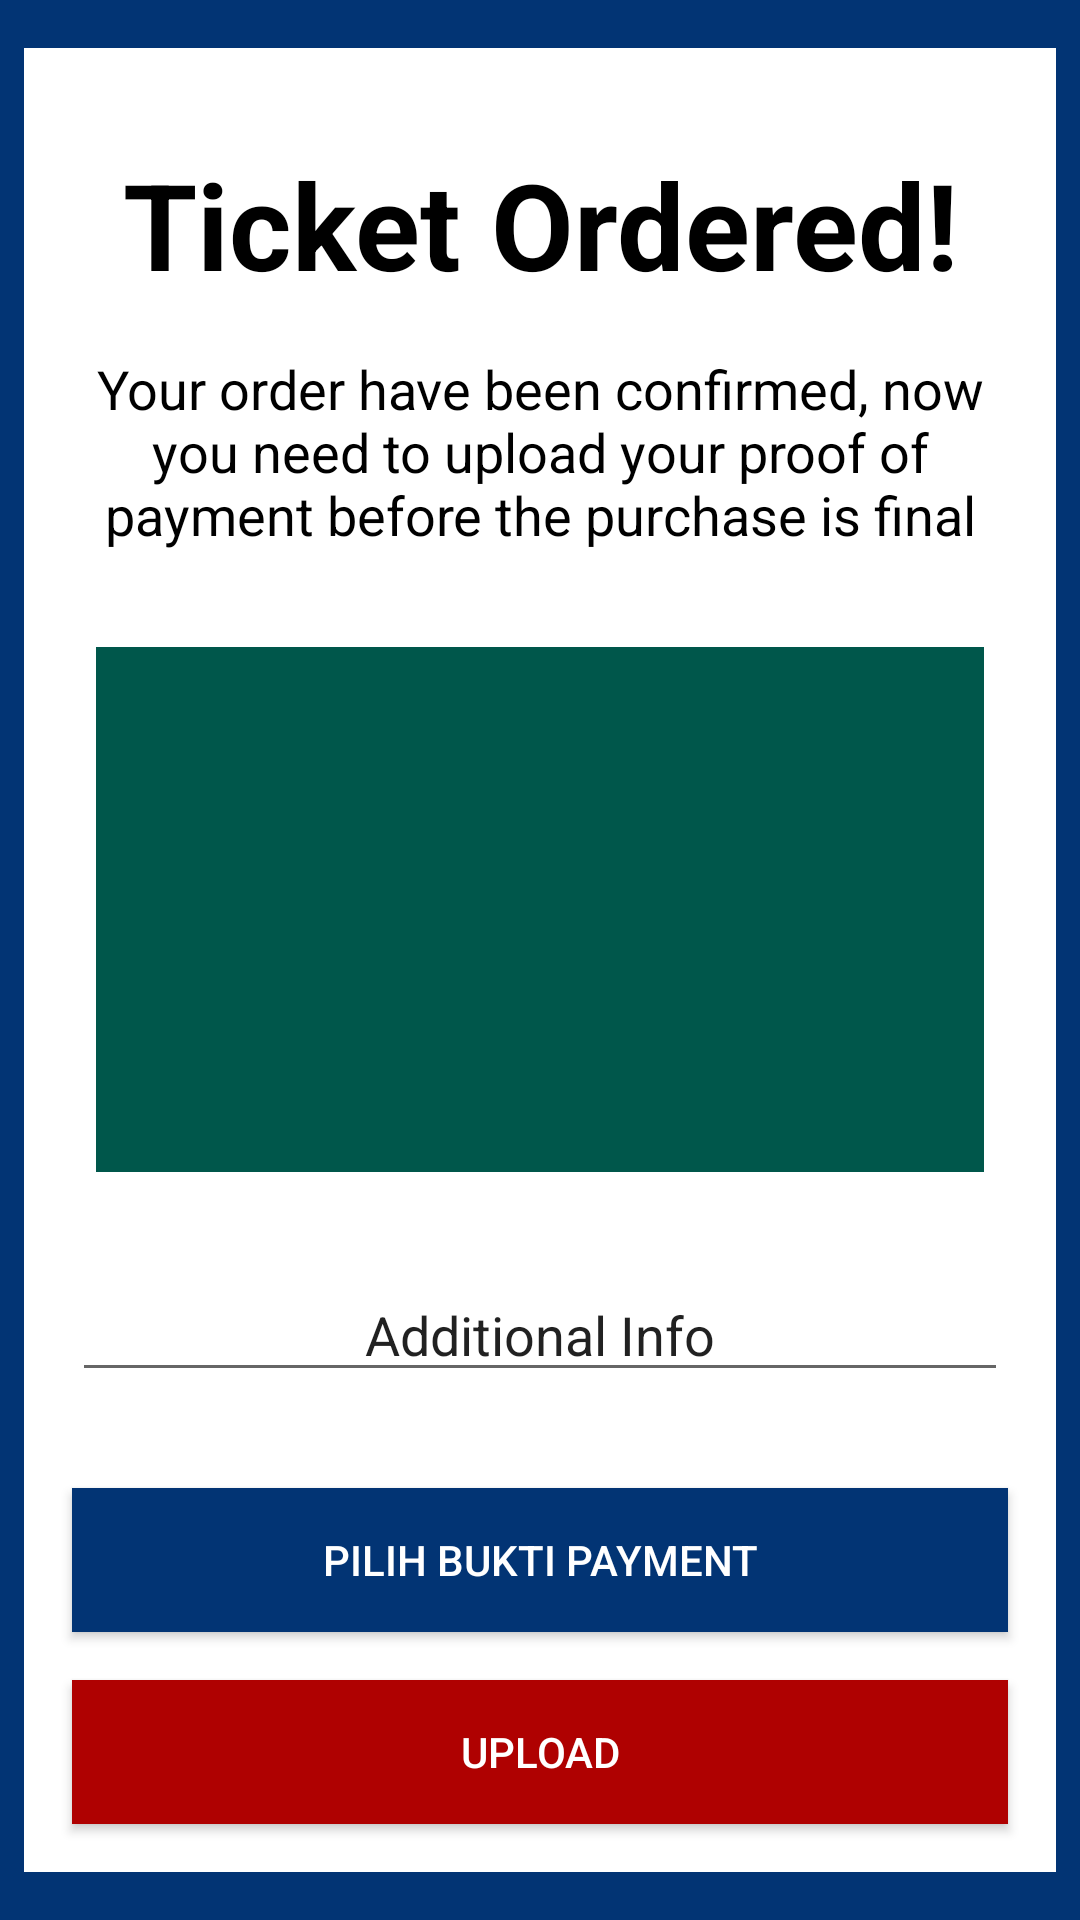

Produce the Android XML layout that renders to this screen, including the resource entries it uses.
<!-- AndroidManifest.xml: application theme AppTheme -->
<!-- res/layout/activity_uploadpay.xml -->
<?xml version="1.0" encoding="utf-8"?>
<android.support.constraint.ConstraintLayout xmlns:android="http://schemas.android.com/apk/res/android"
    xmlns:app="http://schemas.android.com/apk/res-auto"
    xmlns:tools="http://schemas.android.com/tools"
    android:id="@+id/constraintLayout"
    android:layout_width="match_parent"
    android:layout_height="match_parent"
    android:background="@color/colorPrimary"
    tools:context=".UploadPay">


    <android.support.constraint.ConstraintLayout
        android:layout_width="match_parent"
        android:layout_height="match_parent"
        android:layout_marginStart="8dp"
        android:layout_marginLeft="8dp"
        android:layout_marginTop="16dp"
        android:layout_marginEnd="8dp"
        android:layout_marginRight="8dp"
        android:layout_marginBottom="16dp"
        android:background="@android:color/white"
        app:layout_constraintBottom_toBottomOf="parent"
        app:layout_constraintEnd_toEndOf="parent"
        app:layout_constraintStart_toStartOf="parent"
        app:layout_constraintTop_toTopOf="parent">

        <ImageView
            android:id="@+id/inImg"
            android:layout_width="0dp"
            android:layout_height="0dp"
            android:layout_marginStart="24dp"
            android:layout_marginLeft="24dp"
            android:layout_marginTop="32dp"
            android:layout_marginEnd="24dp"
            android:layout_marginRight="24dp"
            android:layout_marginBottom="32dp"
            android:adjustViewBounds="true"
            android:background="@color/colorPrimaryDark"
            android:scaleType="centerCrop"
            app:layout_constraintBottom_toTopOf="@+id/editText"
            app:layout_constraintEnd_toEndOf="parent"
            app:layout_constraintHorizontal_bias="0.498"
            app:layout_constraintStart_toStartOf="parent"
            app:layout_constraintTop_toBottomOf="@+id/textView16"
            app:srcCompat="@android:drawable/ic_menu_camera" />

        <EditText
            android:id="@+id/editText"
            android:layout_width="0dp"
            android:layout_height="wrap_content"
            android:layout_marginStart="16dp"
            android:layout_marginLeft="16dp"
            android:layout_marginEnd="16dp"
            android:layout_marginRight="16dp"
            android:layout_marginBottom="32dp"
            android:backgroundTint="@color/common_google_signin_btn_text_dark_focused"
            android:ems="10"
            android:gravity="center"
            android:hint="Additional Info"
            android:inputType="textMultiLine"
            android:textColor="@color/common_google_signin_btn_text_dark_focused"
            android:textColorHint="@color/common_google_signin_btn_text_dark_focused"
            app:layout_constraintBottom_toTopOf="@+id/btn_buktipayment"
            app:layout_constraintEnd_toEndOf="parent"
            app:layout_constraintStart_toStartOf="parent" />

        <Button
            android:id="@+id/btn_buktipayment"
            android:layout_width="0dp"
            android:layout_height="wrap_content"
            android:layout_marginStart="16dp"
            android:layout_marginLeft="16dp"
            android:layout_marginEnd="16dp"
            android:layout_marginRight="16dp"
            android:layout_marginBottom="16dp"
            android:background="@color/colorPrimary"
            android:onClick="selectPict"
            android:text="Pilih Bukti Payment"
            android:textColor="@android:color/white"
            app:layout_constraintBottom_toTopOf="@+id/btn_uploadbukti"
            app:layout_constraintEnd_toEndOf="parent"
            app:layout_constraintHorizontal_bias="0.0"
            app:layout_constraintStart_toStartOf="parent" />

        <ProgressBar
            android:id="@+id/progressBar"
            style="?android:attr/progressBarStyle"
            android:layout_width="wrap_content"
            android:layout_height="wrap_content"
            android:layout_marginStart="8dp"
            android:layout_marginLeft="8dp"
            android:layout_marginTop="8dp"
            android:layout_marginEnd="8dp"
            android:layout_marginRight="8dp"
            android:layout_marginBottom="8dp"
            android:visibility="invisible"
            app:layout_constraintBottom_toBottomOf="parent"
            app:layout_constraintEnd_toEndOf="parent"
            app:layout_constraintHorizontal_bias="0.498"
            app:layout_constraintStart_toStartOf="parent"
            app:layout_constraintTop_toTopOf="parent"
            app:layout_constraintVertical_bias="0.639" />

        <Button
            android:id="@+id/btn_uploadbukti"
            android:layout_width="0dp"
            android:layout_height="wrap_content"
            android:layout_marginStart="16dp"
            android:layout_marginLeft="16dp"
            android:layout_marginEnd="16dp"
            android:layout_marginRight="16dp"
            android:layout_marginBottom="16dp"
            android:background="@color/colorPrimaryRed"
            android:onClick="tambahMenu"
            android:text="Upload"
            android:textColor="@android:color/white"
            app:layout_constraintBottom_toBottomOf="parent"
            app:layout_constraintEnd_toEndOf="parent"
            app:layout_constraintStart_toStartOf="parent" />

        <TextView
            android:id="@+id/textView14"
            android:layout_width="0dp"
            android:layout_height="wrap_content"
            android:layout_marginStart="16dp"
            android:layout_marginLeft="16dp"
            android:layout_marginTop="32dp"
            android:layout_marginEnd="16dp"
            android:layout_marginRight="16dp"
            android:gravity="center"
            android:text="Ticket Ordered!"
            android:textColor="@android:color/black"
            android:textSize="40sp"
            android:textStyle="bold"
            app:layout_constraintEnd_toEndOf="parent"
            app:layout_constraintStart_toStartOf="parent"
            app:layout_constraintTop_toTopOf="parent" />

        <TextView
            android:id="@+id/textView16"
            android:layout_width="0dp"
            android:layout_height="wrap_content"
            android:layout_marginStart="16dp"
            android:layout_marginLeft="16dp"
            android:layout_marginTop="16dp"
            android:layout_marginEnd="16dp"
            android:layout_marginRight="16dp"
            android:gravity="center"
            android:text="Your order have been confirmed, now you need to upload your proof of payment before the purchase is final"
            android:textColor="@android:color/black"
            android:textSize="18sp"
            app:layout_constraintEnd_toEndOf="parent"
            app:layout_constraintStart_toStartOf="parent"
            app:layout_constraintTop_toBottomOf="@+id/textView14" />
    </android.support.constraint.ConstraintLayout>

</android.support.constraint.ConstraintLayout>
<!-- resources referenced by this layout -->
<resources>
  <color name="colorPrimary">#023474</color>
  <color name="colorPrimaryDark">#00574B</color>
  <color name="colorPrimaryRed">#AF0101</color>
  <style name="AppTheme" parent="Theme.AppCompat.Light.DarkActionBar">
          
          <item name="colorPrimary">@color/colorPrimary</item>
          <item name="colorPrimaryDark">@color/colorPrimaryDark</item>
          <item name="colorAccent">@color/colorAccent</item>
      </style>
  <color name="colorAccent">#D81B60</color>
</resources>
